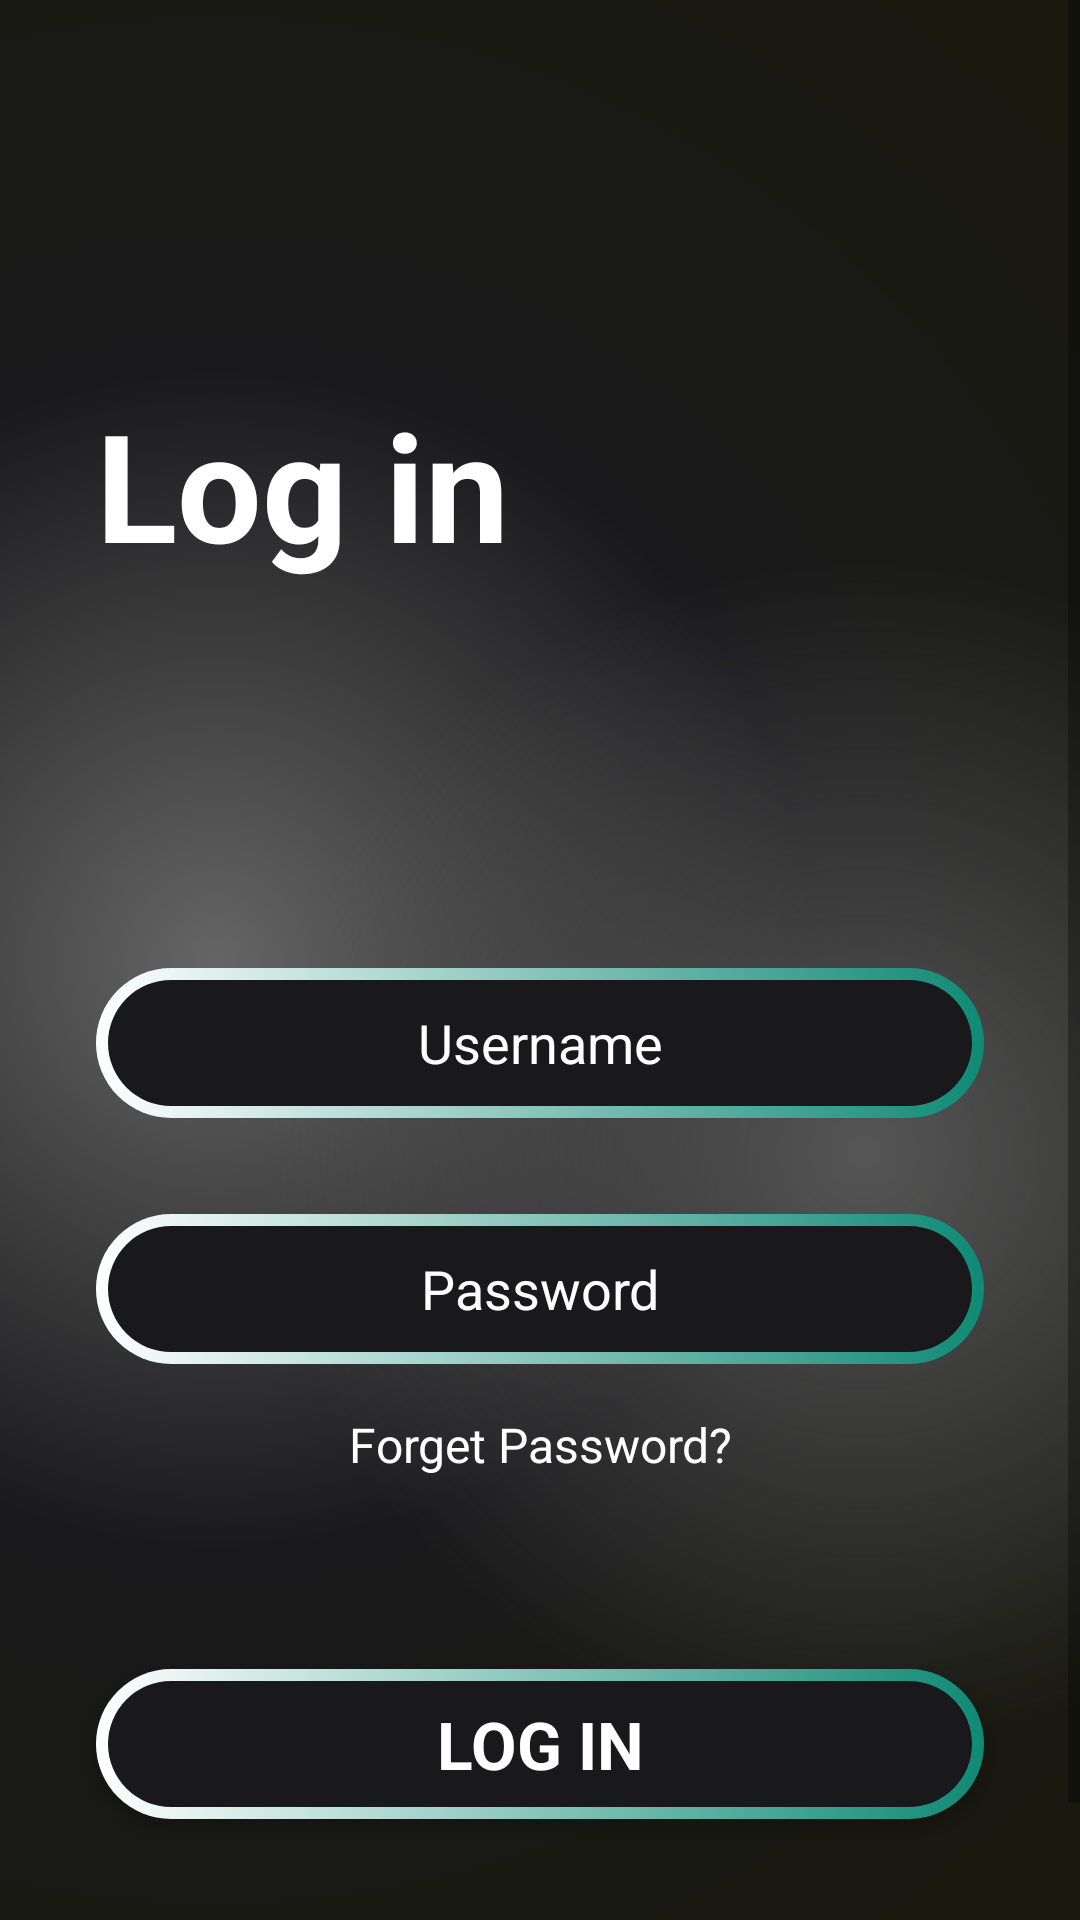

This screen was rendered from an Android layout file. Write that file and the resources it references.
<!-- AndroidManifest.xml: application theme Theme.MBP -->
<!-- res/layout/activity_login.xml -->
<?xml version="1.0" encoding="utf-8"?>
<androidx.constraintlayout.widget.ConstraintLayout xmlns:android="http://schemas.android.com/apk/res/android"
    xmlns:app="http://schemas.android.com/apk/res-auto"
    xmlns:tools="http://schemas.android.com/tools"
    android:layout_width="match_parent"
    android:layout_height="match_parent"
    android:background="@color/main_backgorund"
    android:focusable="true"
    android:focusableInTouchMode="true"
    tools:context=".Activity.LoginActivity">

    <ScrollView
        android:layout_width="match_parent"
        android:layout_height="match_parent"
        android:background="@drawable/gradient_color_backgorund"
        app:layout_constraintBottom_toBottomOf="parent"
        app:layout_constraintEnd_toEndOf="parent"
        app:layout_constraintStart_toStartOf="parent"
        app:layout_constraintTop_toTopOf="parent">

        <LinearLayout
            android:layout_width="match_parent"
            android:layout_height="wrap_content"
            android:orientation="vertical">

            <TextView
                android:id="@+id/textView"
                android:layout_width="match_parent"
                android:layout_height="wrap_content"
                android:layout_marginStart="32dp"
                android:layout_marginTop="128dp"
                android:text="Log in"
                android:textColor="@color/white"
                android:textSize="50sp"
                android:textStyle="bold" />

            <EditText
                android:id="@+id/editTextText"
                android:layout_width="match_parent"
                android:layout_height="50dp"
                android:layout_marginTop="128dp"
                android:layout_marginBottom="16dp"
                android:layout_marginStart="32dp"
                android:layout_marginEnd="32dp"
                android:hint="Username"
                android:textAlignment="center"
                android:ems="10"
                android:inputType="text"
                android:textColor="@color/white"
                android:textColorHint="@color/white"
                android:background="@drawable/btn_backgorund"/>

            <EditText
                android:id="@+id/editTextPassword"
                android:layout_width="match_parent"
                android:layout_height="50dp"
                android:layout_marginStart="32dp"
                android:layout_marginTop="16dp"
                android:layout_marginEnd="32dp"
                android:layout_marginBottom="16dp"
                android:background="@drawable/btn_backgorund"
                android:ems="10"
                android:hint="Password"
                android:inputType="textPassword"
                android:textAlignment="center"
                android:textColor="@color/white"
                android:textColorHint="@color/white" />

            <TextView
                android:id="@+id/textView4"
                android:layout_width="match_parent"
                android:layout_height="wrap_content"
                android:text="Forget Password?"
                android:textColor="@color/white"
                android:textAlignment="center"
                android:textSize="16sp"/>

            <androidx.appcompat.widget.AppCompatButton
                android:id="@+id/loginBtn"
                style="@android:style/Widget.Button"
                android:background="@drawable/btn_backgorund"
                android:layout_marginTop="64dp"
                android:layout_marginStart="32dp"
                android:layout_marginEnd="32dp"
                android:layout_width="match_parent"
                android:layout_height="50dp"
                android:text="LOG IN"
                android:textSize="22sp"
                android:textStyle="bold"
                android:textColor="@color/white"/>

            <TextView
                android:id="@+id/textView6"
                android:layout_width="match_parent"
                android:layout_height="wrap_content"
                android:text="Don't have an account?"
                android:layout_marginTop="32dp"
                android:textAlignment="center"
                android:textColor="@color/white"
                android:textSize="16sp" />

            <TextView
                android:id="@+id/textView5"
                android:layout_width="match_parent"
                android:layout_height="wrap_content"
                android:text="Join Now"
                android:textAlignment="center"
                android:textColor="@color/white"
                android:textSize="16sp" />

        </LinearLayout>
    </ScrollView>
</androidx.constraintlayout.widget.ConstraintLayout>
<!-- resources referenced by this layout -->
<resources>
  <color name="main_backgorund">#19191b</color>
  <color name="white">#FFFFFFFF</color>
  <!-- drawable btn_backgorund (drawable) -->
  <?xml version="1.0" encoding="utf-8"?>
  <layer-list xmlns:android="http://schemas.android.com/apk/res/android">
  <item>
      <shape android:shape="rectangle">
          <corners android:radius="50dp"/>
          <gradient
              android:startColor="@color/white"
              android:endColor="#0f8a75"
              android:type="linear"
              android:angle="360"/>
          <size
              android:height="24dp"
              android:width="24dp"/>
      </shape>
  </item>
  <item android:top="4dp" android:bottom="4dp" android:left="4dp" android:right="4dp">
      <shape android:shape="rectangle">
          <corners android:radius="50dp"/>
          <solid android:color="#19191b"/>
      </shape>
  
  </item>
  </layer-list>
  <!-- drawable gradient_color_backgorund (drawable) -->
  <?xml version="1.0" encoding="utf-8"?>
  <layer-list xmlns:android="http://schemas.android.com/apk/res/android">
  <item>
      <shape>
          <gradient android:startColor="#656565"
              android:centerColor="#19191b"
              android:endColor="#191910"
              android:type="radial"
              android:gradientRadius="110%p"
              android:centerX="0.2"/>
      </shape>
  </item>
      <item>
          <shape>
              <gradient android:startColor="#555555"
                  android:centerColor="@android:color/transparent"
                  android:endColor="@android:color/transparent"
                  android:gradientRadius="110%p"
                  android:centerY="0.6"
                  android:centerX="0.8"
                  android:type="radial"/>
          </shape>
      </item>
  </layer-list>
  <style name="Theme.MBP" parent="Base.Theme.MBP" />
  <style name="Base.Theme.MBP" parent="Theme.MaterialComponents.DayNight.NoActionBar">
          
          
          <item name="colorPrimaryDark">#19191b</item>
      </style>
</resources>
